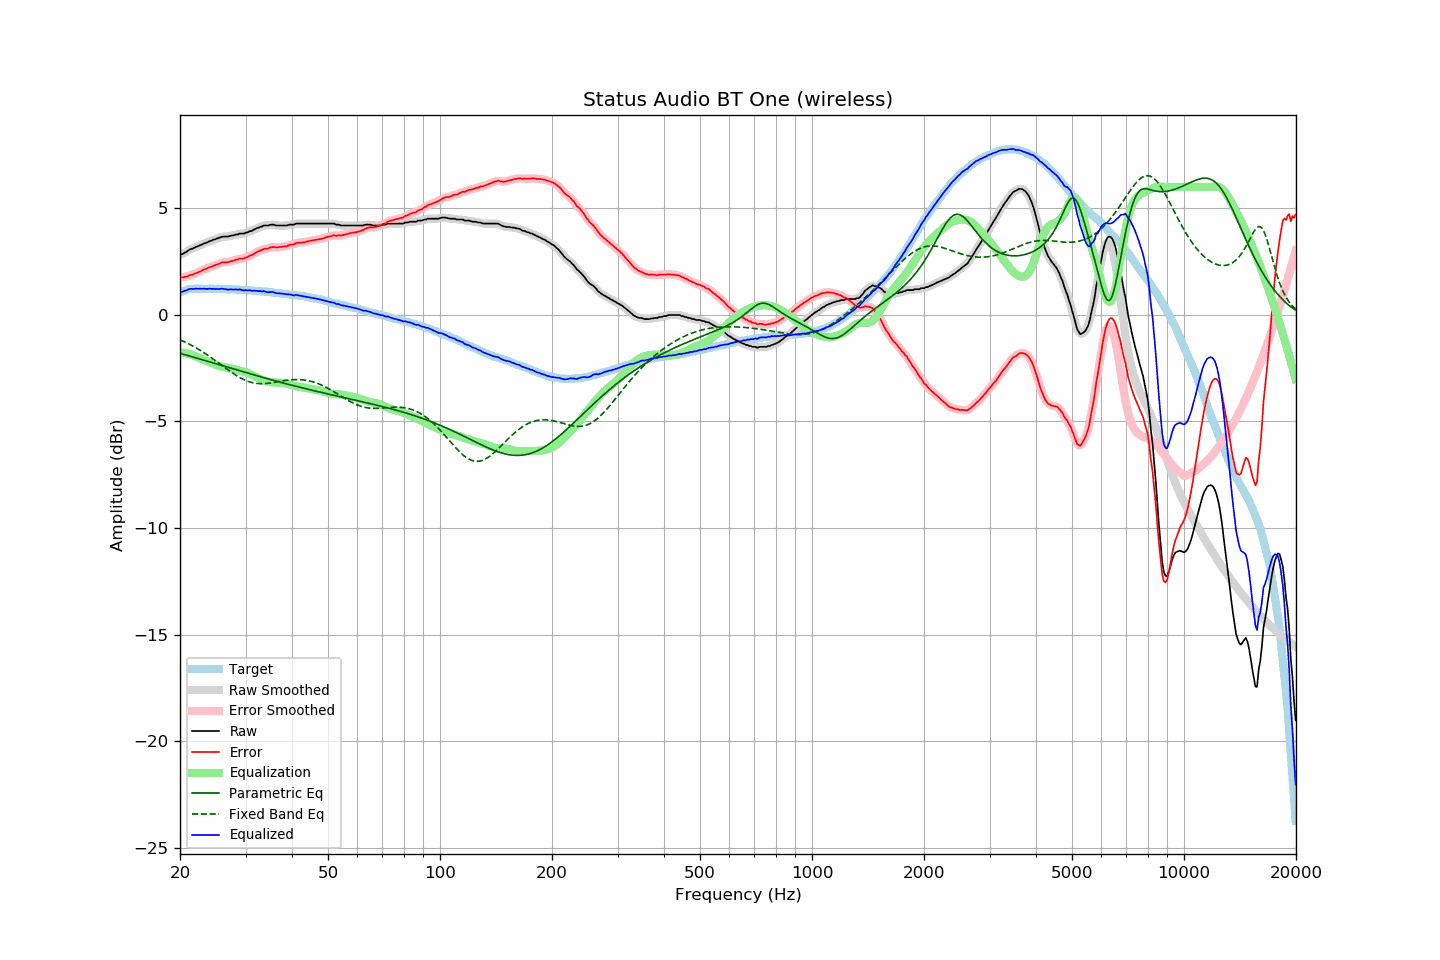

The file beside this chart, header and first rows:
frequency, raw, error, smoothed, error_smoothed, equalization, parametric_eq, fixed_band_eq, equalized_raw, equalized_smoothed, target
20.00, 2.83, 1.78, 2.83, 1.77, -1.75, -1.80, -1.17, 1.08, 1.07, 1.05
20.20, 2.84, 1.76, 2.85, 1.76, -1.76, -1.83, -1.20, 1.08, 1.08, 1.08
20.40, 2.87, 1.76, 2.88, 1.76, -1.78, -1.85, -1.24, 1.10, 1.10, 1.11
20.61, 2.92, 1.79, 2.91, 1.77, -1.79, -1.87, -1.27, 1.13, 1.12, 1.13
20.81, 2.95, 1.79, 2.96, 1.80, -1.81, -1.89, -1.31, 1.15, 1.16, 1.16
21.02, 3.01, 1.82, 3.01, 1.82, -1.82, -1.91, -1.35, 1.19, 1.19, 1.19
21.23, 3.06, 1.86, 3.05, 1.85, -1.84, -1.93, -1.38, 1.22, 1.21, 1.20
21.44, 3.09, 1.88, 3.09, 1.88, -1.87, -1.95, -1.42, 1.22, 1.22, 1.21
21.66, 3.11, 1.89, 3.12, 1.90, -1.90, -1.98, -1.46, 1.21, 1.22, 1.22
21.87, 3.15, 1.93, 3.15, 1.92, -1.93, -2.00, -1.51, 1.22, 1.22, 1.22
22.09, 3.19, 1.96, 3.18, 1.95, -1.96, -2.02, -1.55, 1.23, 1.23, 1.23
22.31, 3.21, 1.98, 3.22, 1.99, -1.99, -2.04, -1.59, 1.22, 1.23, 1.23
22.54, 3.25, 2.02, 3.25, 2.02, -2.02, -2.06, -1.64, 1.23, 1.23, 1.23
22.76, 3.28, 2.05, 3.28, 2.05, -2.05, -2.09, -1.68, 1.23, 1.23, 1.23
22.99, 3.31, 2.09, 3.31, 2.09, -2.09, -2.11, -1.73, 1.22, 1.23, 1.22
23.22, 3.35, 2.13, 3.34, 2.12, -2.12, -2.13, -1.78, 1.23, 1.22, 1.22
23.45, 3.37, 2.15, 3.37, 2.16, -2.15, -2.15, -1.83, 1.22, 1.22, 1.22
23.69, 3.40, 2.18, 3.41, 2.19, -2.18, -2.18, -1.88, 1.22, 1.22, 1.22
23.92, 3.44, 2.22, 3.44, 2.21, -2.22, -2.20, -1.93, 1.23, 1.22, 1.22
24.16, 3.47, 2.24, 3.47, 2.25, -2.25, -2.22, -1.98, 1.23, 1.22, 1.23
24.40, 3.49, 2.26, 3.50, 2.27, -2.28, -2.24, -2.04, 1.22, 1.22, 1.23
24.65, 3.53, 2.31, 3.52, 2.30, -2.31, -2.27, -2.09, 1.22, 1.22, 1.22
24.89, 3.54, 2.32, 3.55, 2.33, -2.34, -2.29, -2.15, 1.20, 1.21, 1.22
25.14, 3.58, 2.36, 3.58, 2.36, -2.37, -2.31, -2.20, 1.22, 1.21, 1.22
25.39, 3.60, 2.39, 3.60, 2.39, -2.39, -2.33, -2.26, 1.21, 1.21, 1.22
25.65, 3.63, 2.42, 3.63, 2.42, -2.41, -2.35, -2.31, 1.22, 1.22, 1.21
25.91, 3.66, 2.46, 3.65, 2.45, -2.43, -2.38, -2.37, 1.23, 1.22, 1.20
26.16, 3.67, 2.47, 3.67, 2.46, -2.45, -2.40, -2.42, 1.22, 1.22, 1.20
26.43, 3.67, 2.47, 3.67, 2.47, -2.46, -2.42, -2.48, 1.21, 1.21, 1.20
26.69, 3.67, 2.47, 3.67, 2.47, -2.48, -2.44, -2.53, 1.19, 1.19, 1.20
26.96, 3.67, 2.47, 3.68, 2.48, -2.49, -2.47, -2.59, 1.18, 1.19, 1.20
27.23, 3.70, 2.50, 3.69, 2.49, -2.51, -2.49, -2.64, 1.19, 1.19, 1.20
27.50, 3.72, 2.52, 3.71, 2.51, -2.52, -2.51, -2.69, 1.20, 1.19, 1.20
27.77, 3.72, 2.53, 3.73, 2.54, -2.54, -2.53, -2.75, 1.18, 1.19, 1.19
28.05, 3.75, 2.56, 3.75, 2.56, -2.56, -2.56, -2.80, 1.19, 1.19, 1.19
28.33, 3.77, 2.59, 3.76, 2.58, -2.58, -2.58, -2.84, 1.19, 1.19, 1.18
28.62, 3.77, 2.59, 3.79, 2.61, -2.60, -2.60, -2.89, 1.18, 1.19, 1.18
28.90, 3.81, 2.63, 3.80, 2.63, -2.61, -2.62, -2.93, 1.20, 1.19, 1.18
29.19, 3.81, 2.65, 3.80, 2.63, -2.63, -2.64, -2.97, 1.18, 1.17, 1.17
29.48, 3.81, 2.64, 3.82, 2.65, -2.65, -2.67, -3.01, 1.16, 1.17, 1.17
29.78, 3.81, 2.65, 3.82, 2.66, -2.67, -2.69, -3.05, 1.14, 1.15, 1.16
30.08, 3.86, 2.70, 3.84, 2.68, -2.69, -2.71, -3.08, 1.17, 1.15, 1.16
30.38, 3.86, 2.71, 3.87, 2.72, -2.72, -2.73, -3.11, 1.14, 1.15, 1.15
30.68, 3.91, 2.76, 3.90, 2.75, -2.75, -2.75, -3.14, 1.16, 1.15, 1.15
30.99, 3.93, 2.79, 3.93, 2.79, -2.79, -2.78, -3.16, 1.14, 1.14, 1.14
31.30, 3.95, 2.81, 3.96, 2.82, -2.82, -2.80, -3.18, 1.13, 1.14, 1.14
31.61, 4.00, 2.86, 3.99, 2.86, -2.87, -2.82, -3.20, 1.14, 1.13, 1.14
31.93, 4.03, 2.90, 4.03, 2.90, -2.91, -2.84, -3.21, 1.12, 1.12, 1.13
32.24, 4.07, 2.96, 4.07, 2.95, -2.95, -2.86, -3.22, 1.13, 1.12, 1.11
32.57, 4.09, 2.98, 4.09, 2.98, -2.98, -2.88, -3.22, 1.11, 1.11, 1.11
32.89, 4.13, 3.02, 4.13, 3.02, -3.01, -2.90, -3.23, 1.12, 1.11, 1.11
33.22, 4.14, 3.04, 4.15, 3.05, -3.05, -2.92, -3.23, 1.10, 1.11, 1.10
33.55, 4.19, 3.09, 4.18, 3.08, -3.07, -2.95, -3.23, 1.12, 1.10, 1.10
33.89, 4.19, 3.10, 4.19, 3.10, -3.10, -2.97, -3.22, 1.09, 1.09, 1.09
34.23, 4.19, 3.11, 4.20, 3.11, -3.12, -2.99, -3.22, 1.07, 1.08, 1.08
34.57, 4.19, 3.12, 4.20, 3.13, -3.14, -3.01, -3.21, 1.05, 1.06, 1.07
34.92, 4.22, 3.16, 4.22, 3.15, -3.15, -3.03, -3.20, 1.07, 1.07, 1.06
35.27, 4.23, 3.17, 4.23, 3.17, -3.16, -3.05, -3.19, 1.07, 1.07, 1.06
35.62, 4.23, 3.18, 4.23, 3.18, -3.17, -3.07, -3.18, 1.07, 1.06, 1.05
35.97, 4.21, 3.18, 4.21, 3.17, -3.17, -3.09, -3.16, 1.04, 1.04, 1.04
... 635 more rows
